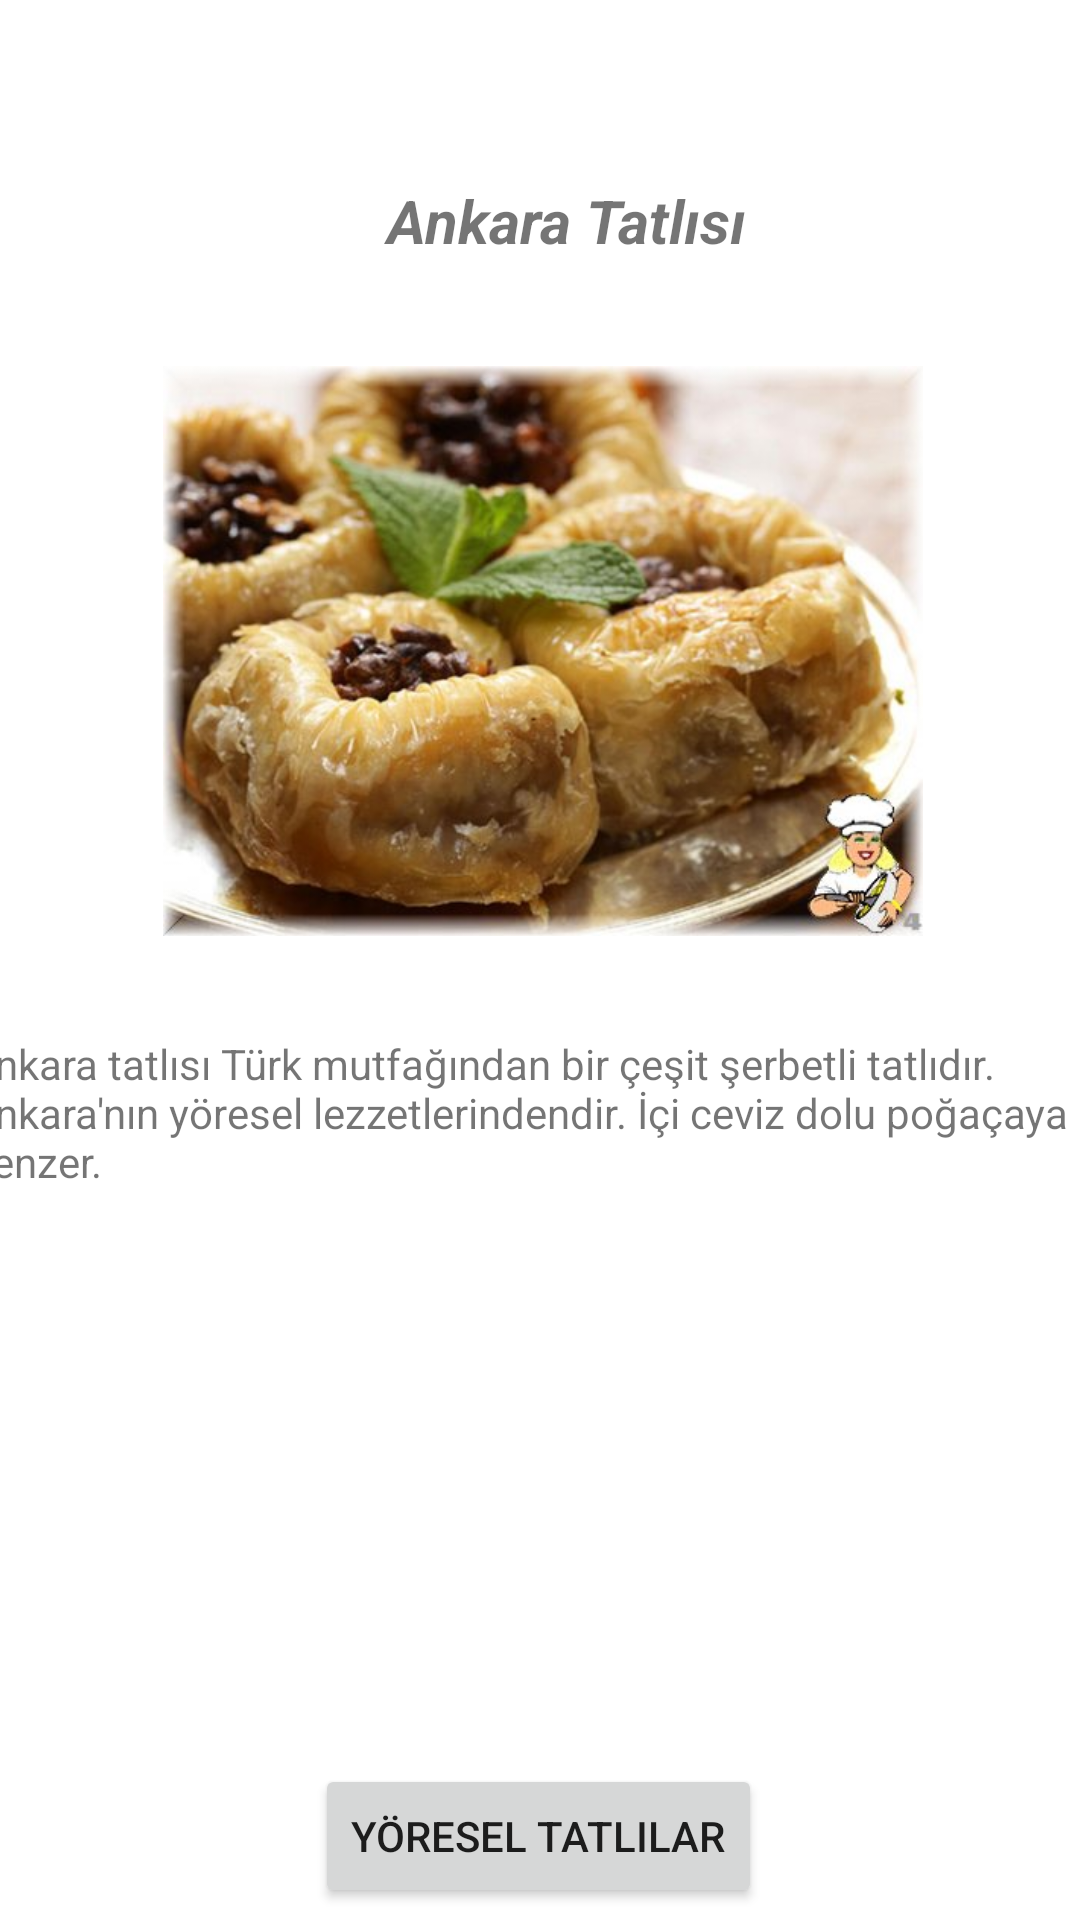

Android layout source for this screen:
<!-- AndroidManifest.xml: application theme Theme.Ankara -->
<!-- res/layout/activity_ankara_tatlisi_ro.xml -->
<?xml version="1.0" encoding="utf-8"?>
<androidx.constraintlayout.widget.ConstraintLayout xmlns:android="http://schemas.android.com/apk/res/android"
    xmlns:app="http://schemas.android.com/apk/res-auto"
    xmlns:tools="http://schemas.android.com/tools"
    android:layout_width="match_parent"
    android:layout_height="match_parent"
    tools:context=".ankara_tatlisi_ro">

    <TextView
        android:id="@+id/textView"
        android:layout_width="408dp"
        android:layout_height="46dp"
        android:layout_marginTop="60dp"
        android:text="Ankara Tatlısı"
        android:textAlignment="center"
        android:textSize="20sp"
        android:textStyle="bold|italic"
        app:layout_constraintEnd_toEndOf="parent"
        app:layout_constraintHorizontal_bias="0.333"
        app:layout_constraintStart_toStartOf="parent"
        app:layout_constraintTop_toTopOf="parent" />

    <TextView
        android:id="@+id/textView2"
        android:layout_width="382dp"
        android:layout_height="239dp"
        android:layout_marginBottom="4dp"
        android:text="Ankara tatlısı Türk mutfağından bir çeşit şerbetli tatlıdır. Ankara'nın yöresel lezzetlerindendir. İçi ceviz dolu poğaçaya benzer."
        app:layout_constraintBottom_toTopOf="@+id/button_ro"
        app:layout_constraintEnd_toEndOf="parent"
        app:layout_constraintStart_toStartOf="parent" />

    <Button
        android:id="@+id/button_ro"
        android:layout_width="wrap_content"
        android:layout_height="wrap_content"
        android:layout_marginBottom="4dp"
        android:text="Yöresel Tatlılar"
        app:layout_constraintBottom_toBottomOf="parent"
        app:layout_constraintEnd_toEndOf="parent"
        app:layout_constraintHorizontal_bias="0.498"
        app:layout_constraintStart_toStartOf="parent" />

    <ImageView
        android:id="@+id/imageView6"
        android:layout_width="382dp"
        android:layout_height="190dp"
        app:layout_constraintBottom_toTopOf="@+id/textView2"
        app:layout_constraintEnd_toEndOf="parent"
        app:layout_constraintHorizontal_bias="0.482"
        app:layout_constraintStart_toStartOf="parent"
        app:layout_constraintTop_toBottomOf="@+id/textView"
        app:layout_constraintVertical_bias="0.328"
        app:srcCompat="@drawable/ankara_tatlisi_ro" />


</androidx.constraintlayout.widget.ConstraintLayout>
<!-- resources referenced by this layout -->
<resources>
  <!-- drawable ankara_tatlisi_ro: jpg bitmap (drawable, 42191 bytes) -->
  <style name="Theme.Ankara" parent="Theme.MaterialComponents.DayNight.DarkActionBar">
          
          <item name="colorPrimary">@color/purple_500</item>
          <item name="colorPrimaryVariant">@color/purple_700</item>
          <item name="colorOnPrimary">@color/white</item>
          
          <item name="colorSecondary">@color/teal_200</item>
          <item name="colorSecondaryVariant">@color/teal_700</item>
          <item name="colorOnSecondary">@color/black</item>
          
          <item name="android:statusBarColor">?attr/colorPrimaryVariant</item>
          
      </style>
  <!-- not gathered from this repository: default colours our renderer supplied (Android Studio template values) -->
  <color name="purple_500">#FF6200EE</color>
  <color name="purple_700">#FF3700B3</color>
  <color name="teal_200">#FF03DAC5</color>
  <color name="teal_700">#FF018786</color>
  <color name="black">#FF000000</color>
  <color name="white">#FFFFFFFF</color>
</resources>
